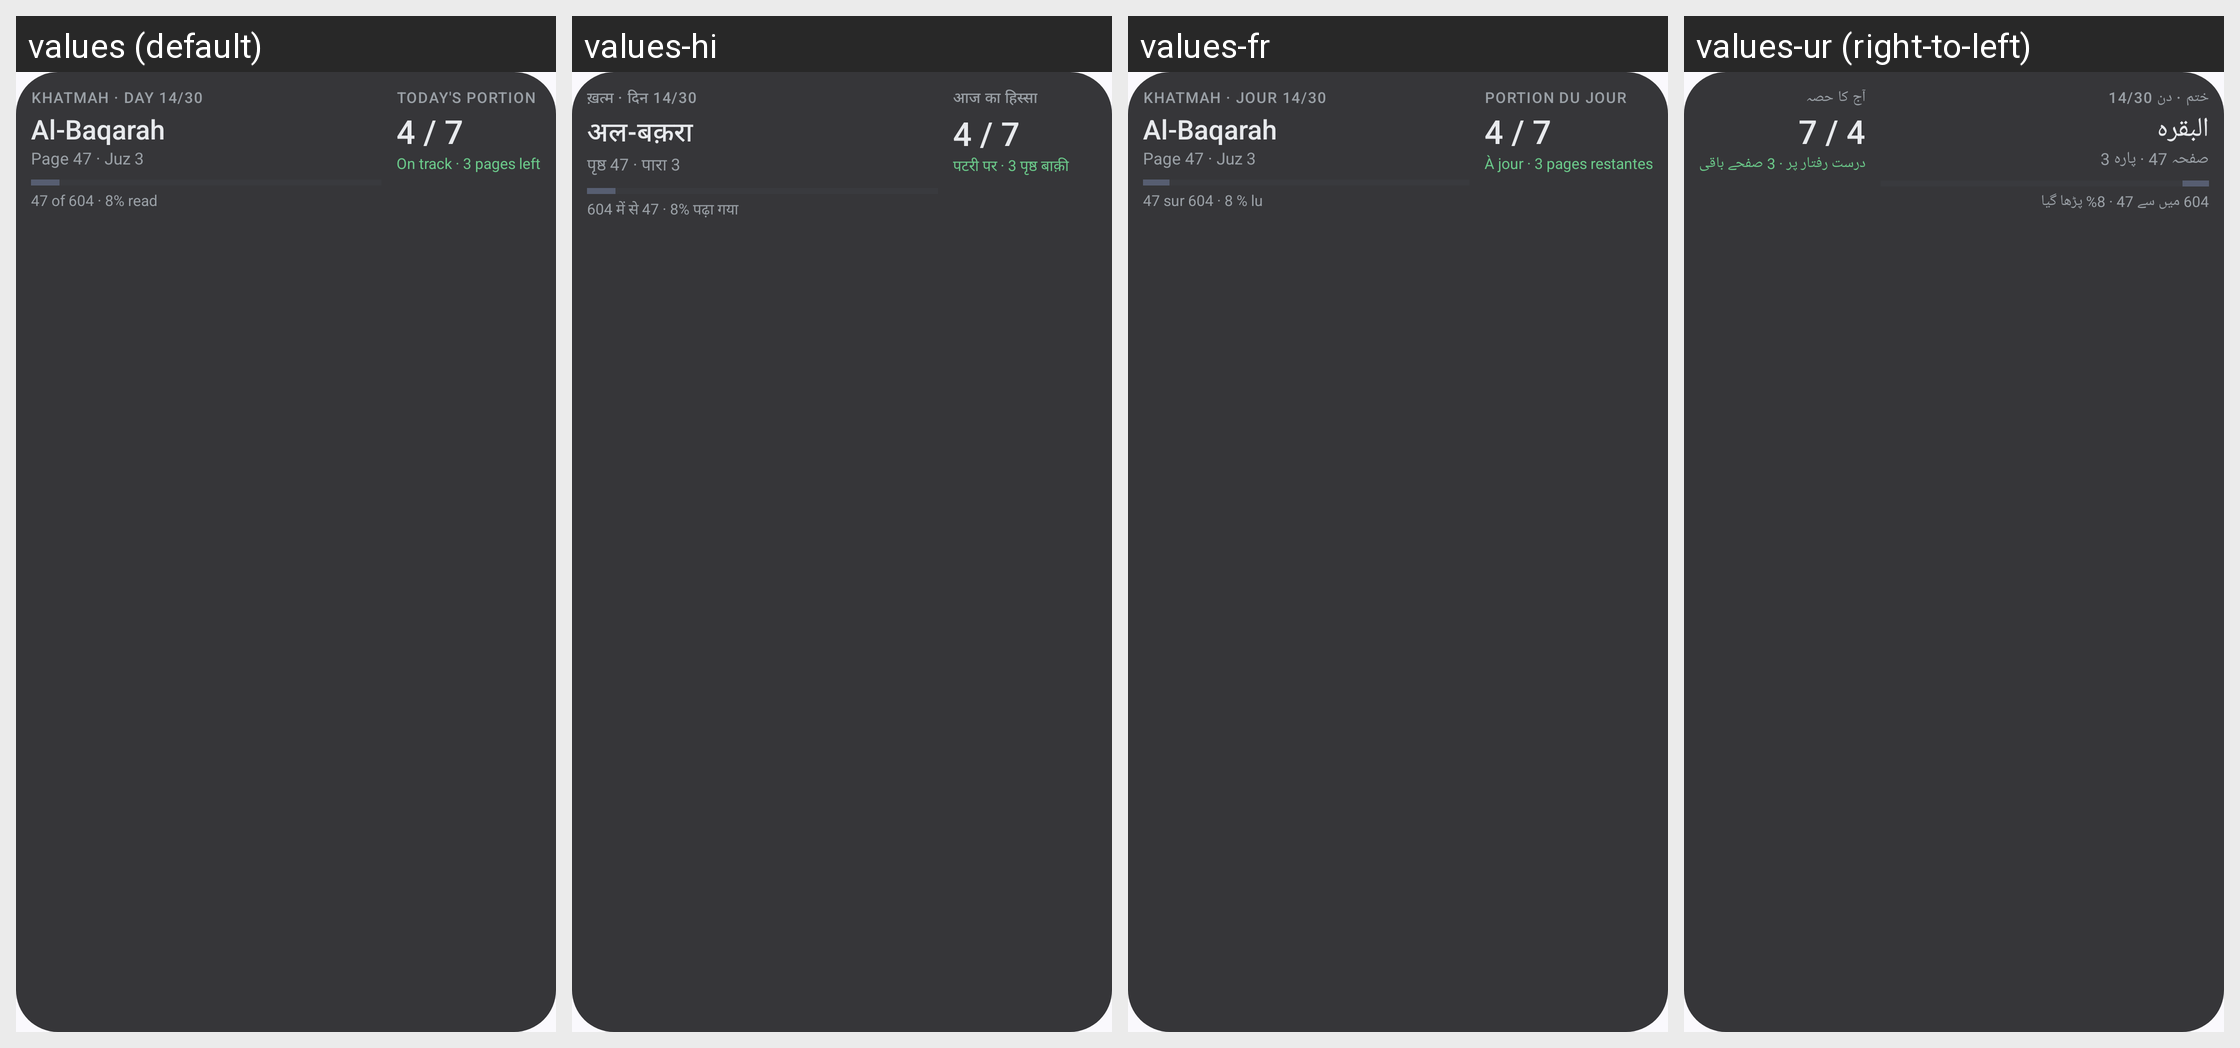

Here is an Android app screen in its default locale and in the app's own translations. Write out the translated-string differences for the strings that appear on this screen.
Android screen res/layout/prayer_widget_reading_preview.xml rendered under 4 locales, left to right: values (default), values-hi, values-fr, values-ur (right-to-left). Device: Nexus 5 (rendered at 1080×1920; each locale shown at half size, 540×960, under a caption strip naming it); theme AppTheme.
Other locales in the repository, not shown: values-ar, values-bn, values-de, values-es, values-in, values-ru, values-sv, values-tr, values-zh.
Strings drawn on this screen, with the default value and each locale's value (text and hints the layout hard-codes, and strings that could not be matched under every locale, appear in the picture but are not listed):

widget_preview_reading_header
  values: KHATMAH · DAY 14/30
  values-hi: ख़त्म · दिन 14/30
  values-fr: KHATMAH · JOUR 14/30
  values-ur: ختم · دن 14/30

widget_preview_reading_surah
  values: Al-Baqarah
  values-hi: अल-बक़रा
  values-fr: Al-Baqarah
  values-ur: البقرہ

widget_preview_reading_position
  values: Page 47 · Juz 3
  values-hi: पृष्ठ 47 · पारा 3
  values-fr: Page 47 · Juz 3
  values-ur: صفحہ 47 · پارہ 3

widget_preview_reading_progress
  values: 47 of 604 · 8% read
  values-hi: 604 में से 47 · 8% पढ़ा गया
  values-fr: 47 sur 604 · 8 % lu
  values-ur: 604 میں سے 47 · 8% پڑھا گیا

widget_reading_today_portion
  values: TODAY'S PORTION
  values-hi: आज का हिस्सा
  values-fr: PORTION DU JOUR
  values-ur: آج کا حصہ

widget_preview_reading_note
  values: On track · 3 pages left
  values-hi: पटरी पर · 3 पृष्ठ बाक़ी
  values-fr: À jour · 3 pages restantes
  values-ur: درست رفتار پر · 3 صفحے باقی
